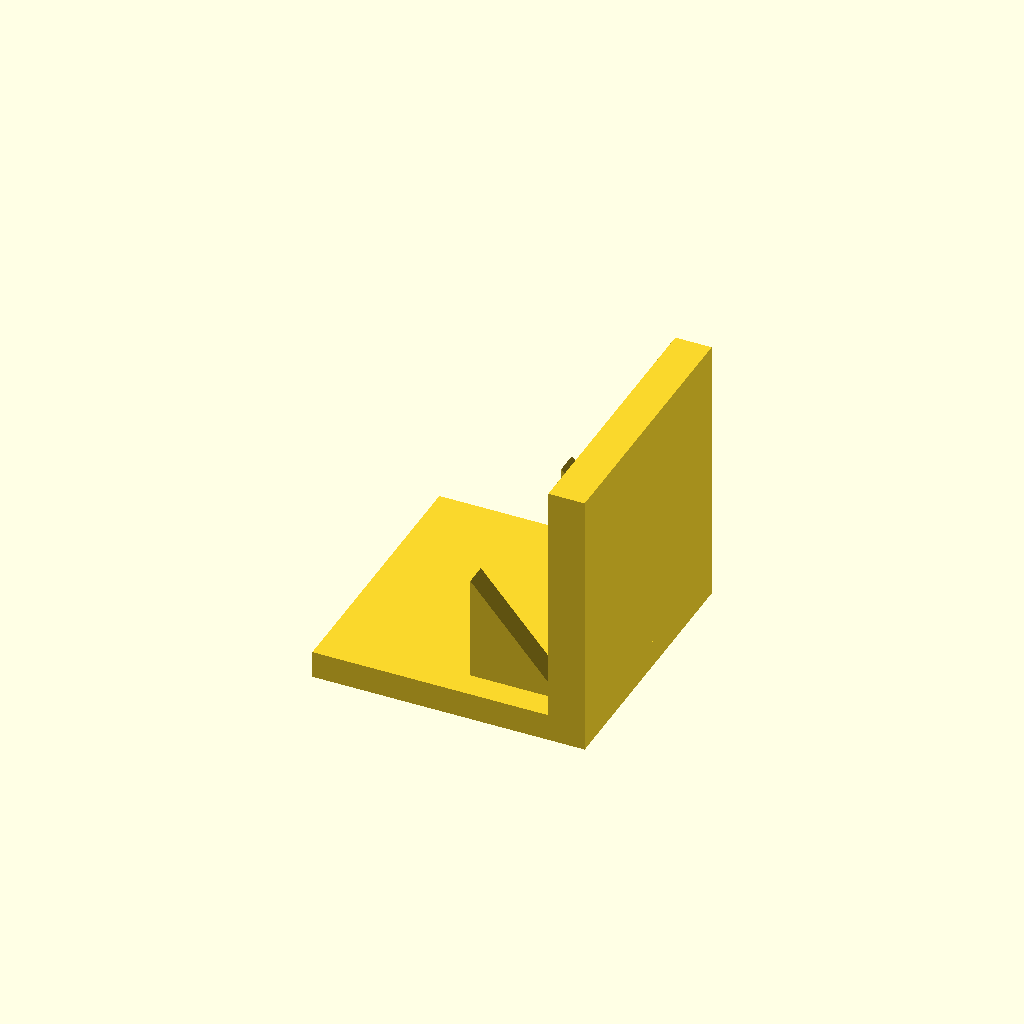
Cell 1: rendered with the file's own defaults.
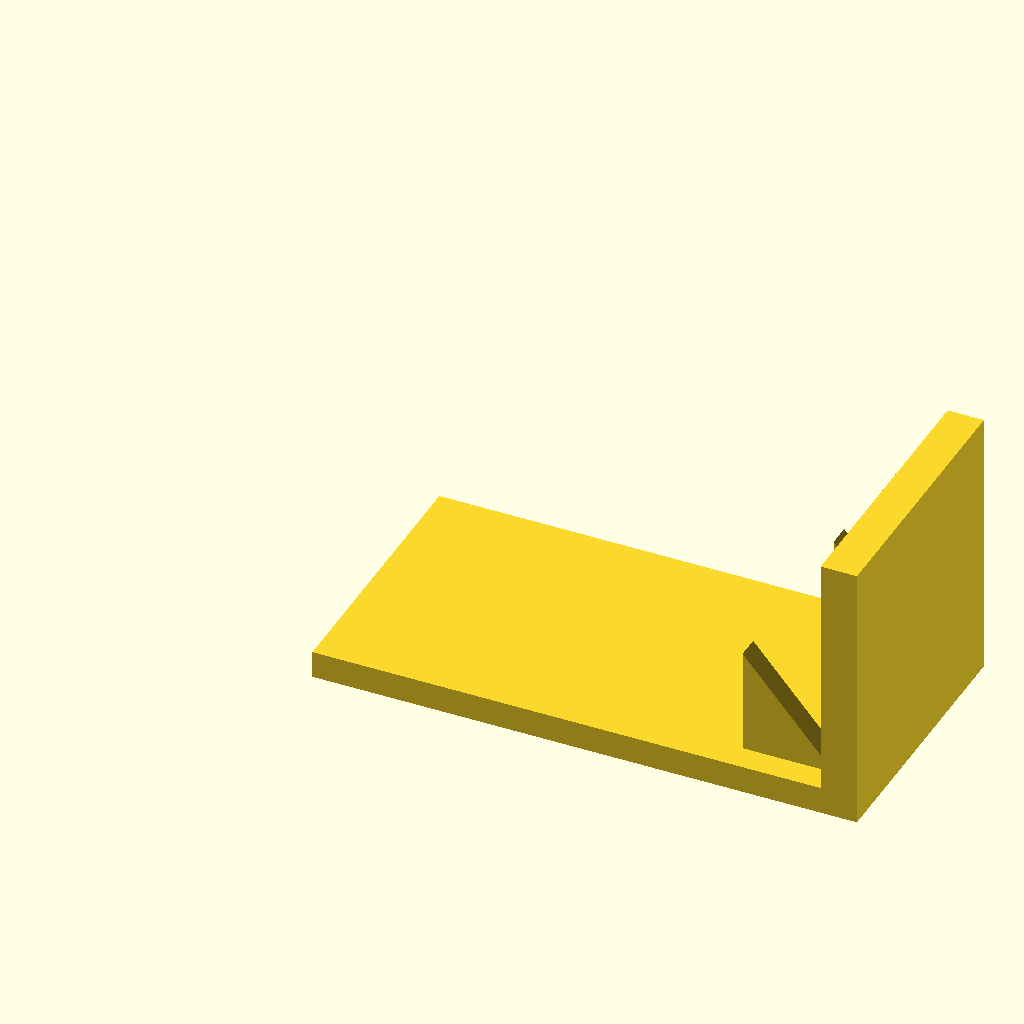
Cell 2 — base_l set to 120, the other parameters unchanged.
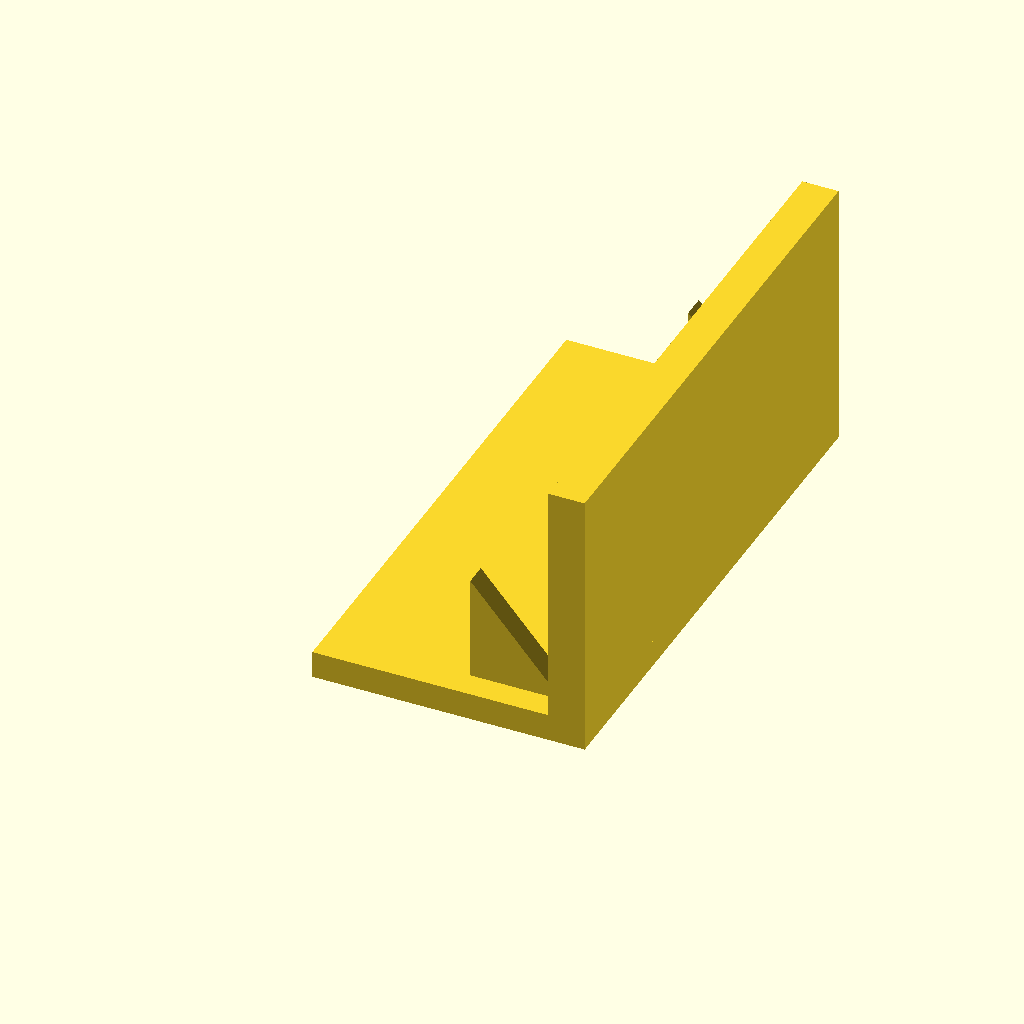
Cell 3 — base_w set to 120, the other parameters unchanged.
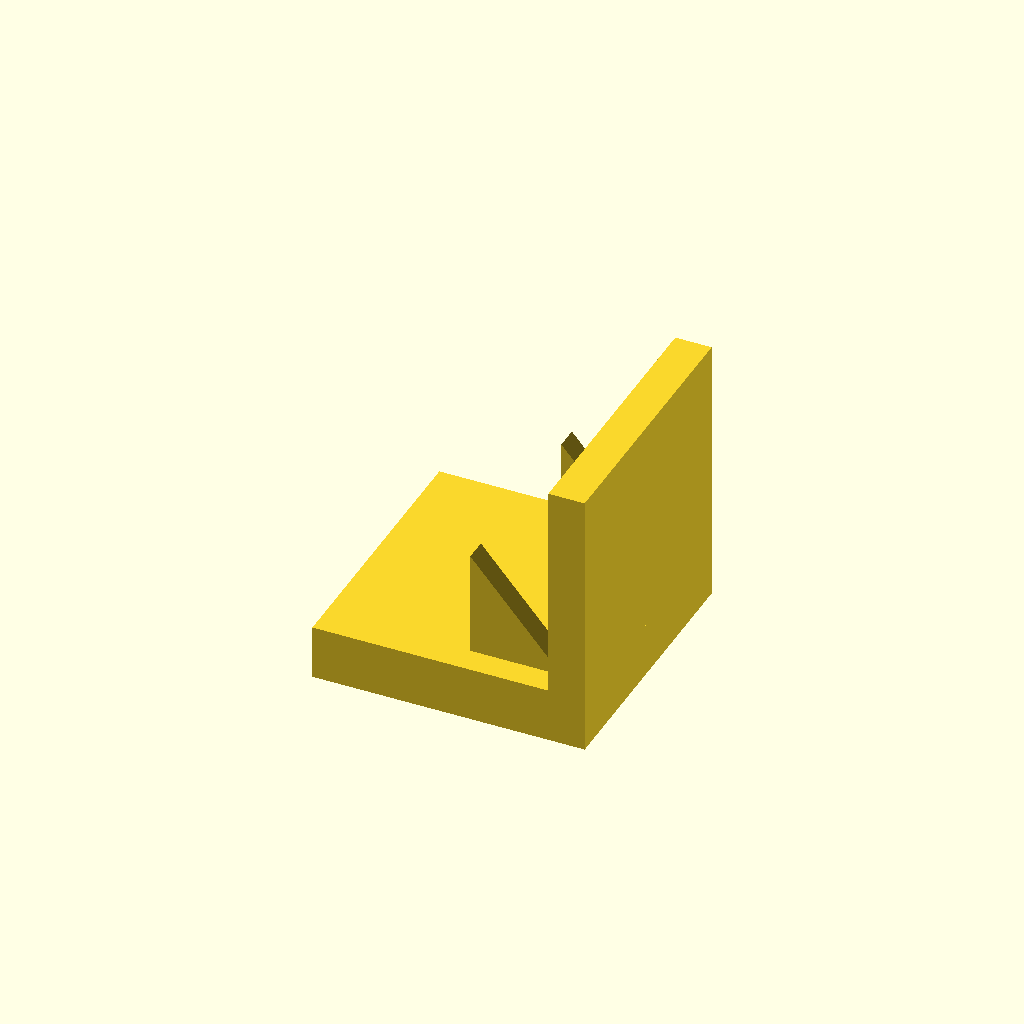
Cell 4: base_t = 12 (everything else at default).
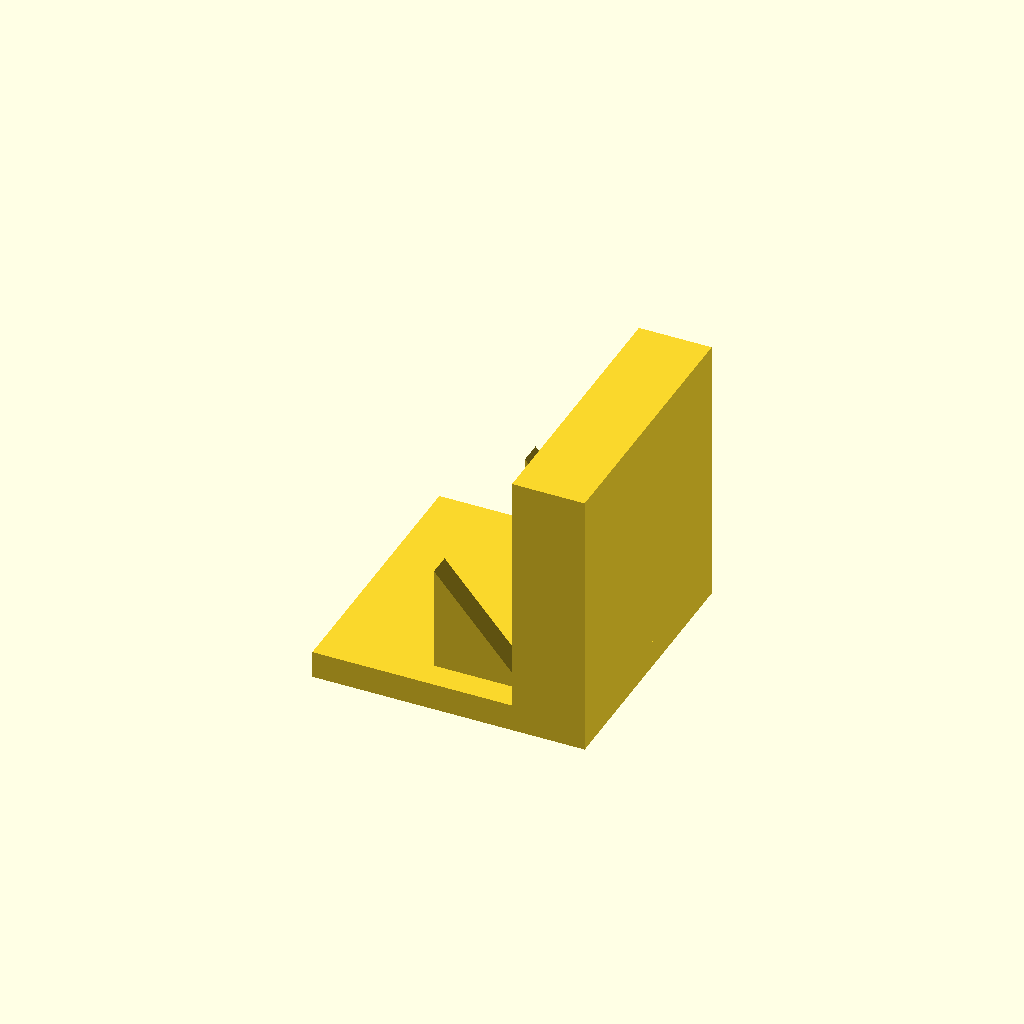
Cell 5: plate_t = 16 (everything else at default).
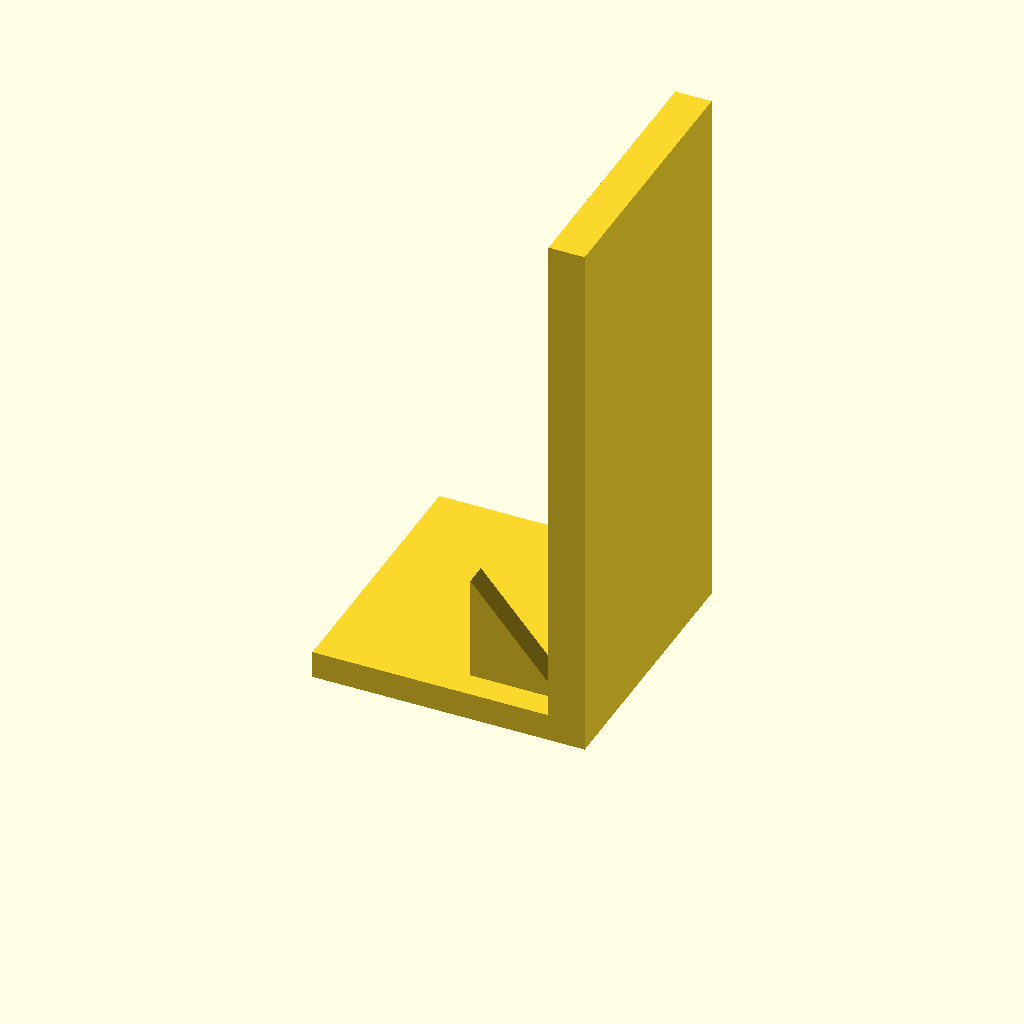
Cell 6: plate_h = 120 (everything else at default).
One fixed orthographic camera (rotation 55°, 0°, 25°; colour scheme Cornfield) for every cell.
OpenSCAD source file optional_data/data/solid3/ribbracket/part_0082.scad:
$fn = 32;

// ----------------------------------------------------------------------
// Rib bracket: 2-gusset L bracket
// ----------------------------------------------------------------------

// --- parameters (mm) ---
base_l = 60;              // foot length, X
base_w = 60;              // foot width, Y
base_t = 6;               // foot thickness
plate_t = 8;              // upright plate thickness
plate_h = 60;             // overall height
gus_l = 20;               // gusset leg along the foot
gus_h = 24;               // gusset height
gus_t = 5;                // gusset thickness
gus_edge = 6;             // gusset margin from the foot edge
n_gus = 2;                // gusset count

gus_pitch = (base_w - 2 * gus_edge - gus_t) / (n_gus - 1);  // gusset pitch

union() {
  cube([base_l, base_w, base_t]);
  translate([base_l - plate_t, 0, base_t - 1])
    cube([plate_t, base_w, plate_h - base_t + 1]);
  for (i = [0 : n_gus - 1])
    translate([base_l - plate_t - gus_l, gus_edge + i * gus_pitch, base_t - 1])
      rotate([-90, 0, 0])
        linear_extrude(height = gus_t)
          polygon(points = [[0, 0], [gus_l + 1, 0], [0, -gus_h]]);
}
Parameter table extracted from the source (name, type, default, range or options):
base_l: number, default 60
base_w: number, default 60
base_t: number, default 6
plate_t: number, default 8
plate_h: number, default 60
gus_l: number, default 20
gus_h: number, default 24
gus_t: number, default 5
gus_edge: number, default 6
n_gus: number, default 2
